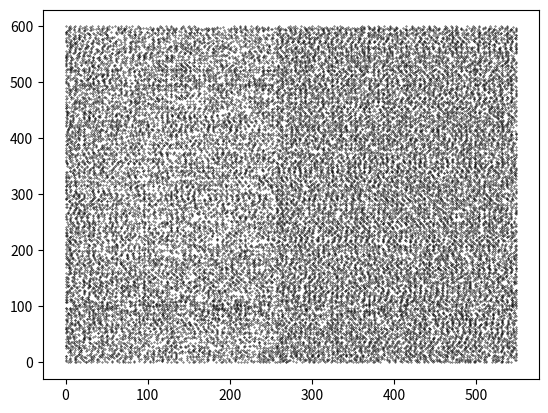

The script that saved this image:
import string  
import time    
import matplotlib.pyplot as plt  

class random:
    a = 1664525     # Multiplicador en el algoritmo LCG
    c = 1013904223  # Incremento en el algoritmo LCG
    m = 2**32       # Módulo en el algoritmo LCG

    # Método para obtener la semilla utilizando el tiempo actual en nanosegundos
    def getSeed(self):
        return time.clock_gettime_ns(time.CLOCK_BOOTTIME)

    # Método para obtener un elemento aleatorio de una lista dada
    def getRandomListItem(self, list):
        return list[self.nextRandInRange(0, len(list) - 1)]

    # Método para generar el siguiente número aleatorio en la secuencia
    def nextRand(self):
        seed = self.getSeed()  # Obtiene la semilla actual
        return (self.a * seed + self.c) % self.m  # Aplica el algoritmo LCG

    # Método para generar un número aleatorio dentro de un rango dado
    def nextRandInRange(self, inicio, fin):
        return inicio + (self.nextRand() % (fin - inicio + 1))

    # Método para generar un carácter aleatorio
    def nextRandChar(self):
        return str(self.getRandomListItem(string.ascii_letters))

    # Método para generar un número decimal aleatorio en el rango [0,1)
    def nextRandFloat(self):
        return self.nextRand() / self.m

    # Método para generar un número decimal aleatorio dentro de un rango dado
    def nextRandFloatInRange(self, inicio, fin):
        return inicio + (fin - inicio) * self.nextRandFloat()

    # Método para graficar puntos dispersos
    def graficar(self):
        valoresX = []  # Lista para almacenar valores de coordenada x
        valoresY = []  # Lista para almacenar valores de coordenada y

        # Genera puntos aleatorios con una probabilidad del 10%
        for y in range(600):
            for x in range(550):
                if self.nextRandFloat() < 0.1:
                    valoresX.append(x)  # Agrega la coordenada x
                    valoresY.append(y)  # Agrega la coordenada y

        # Grafica los puntos dispersos
        plt.scatter(valoresX, valoresY, color='black', s=0.1)
        plt.show()

# Crea una instancia de la clase Aleatorio
aleatorio = random()
# Llama al método graficar para generar y mostrar el gráfico de dispersión
aleatorio.graficar()
